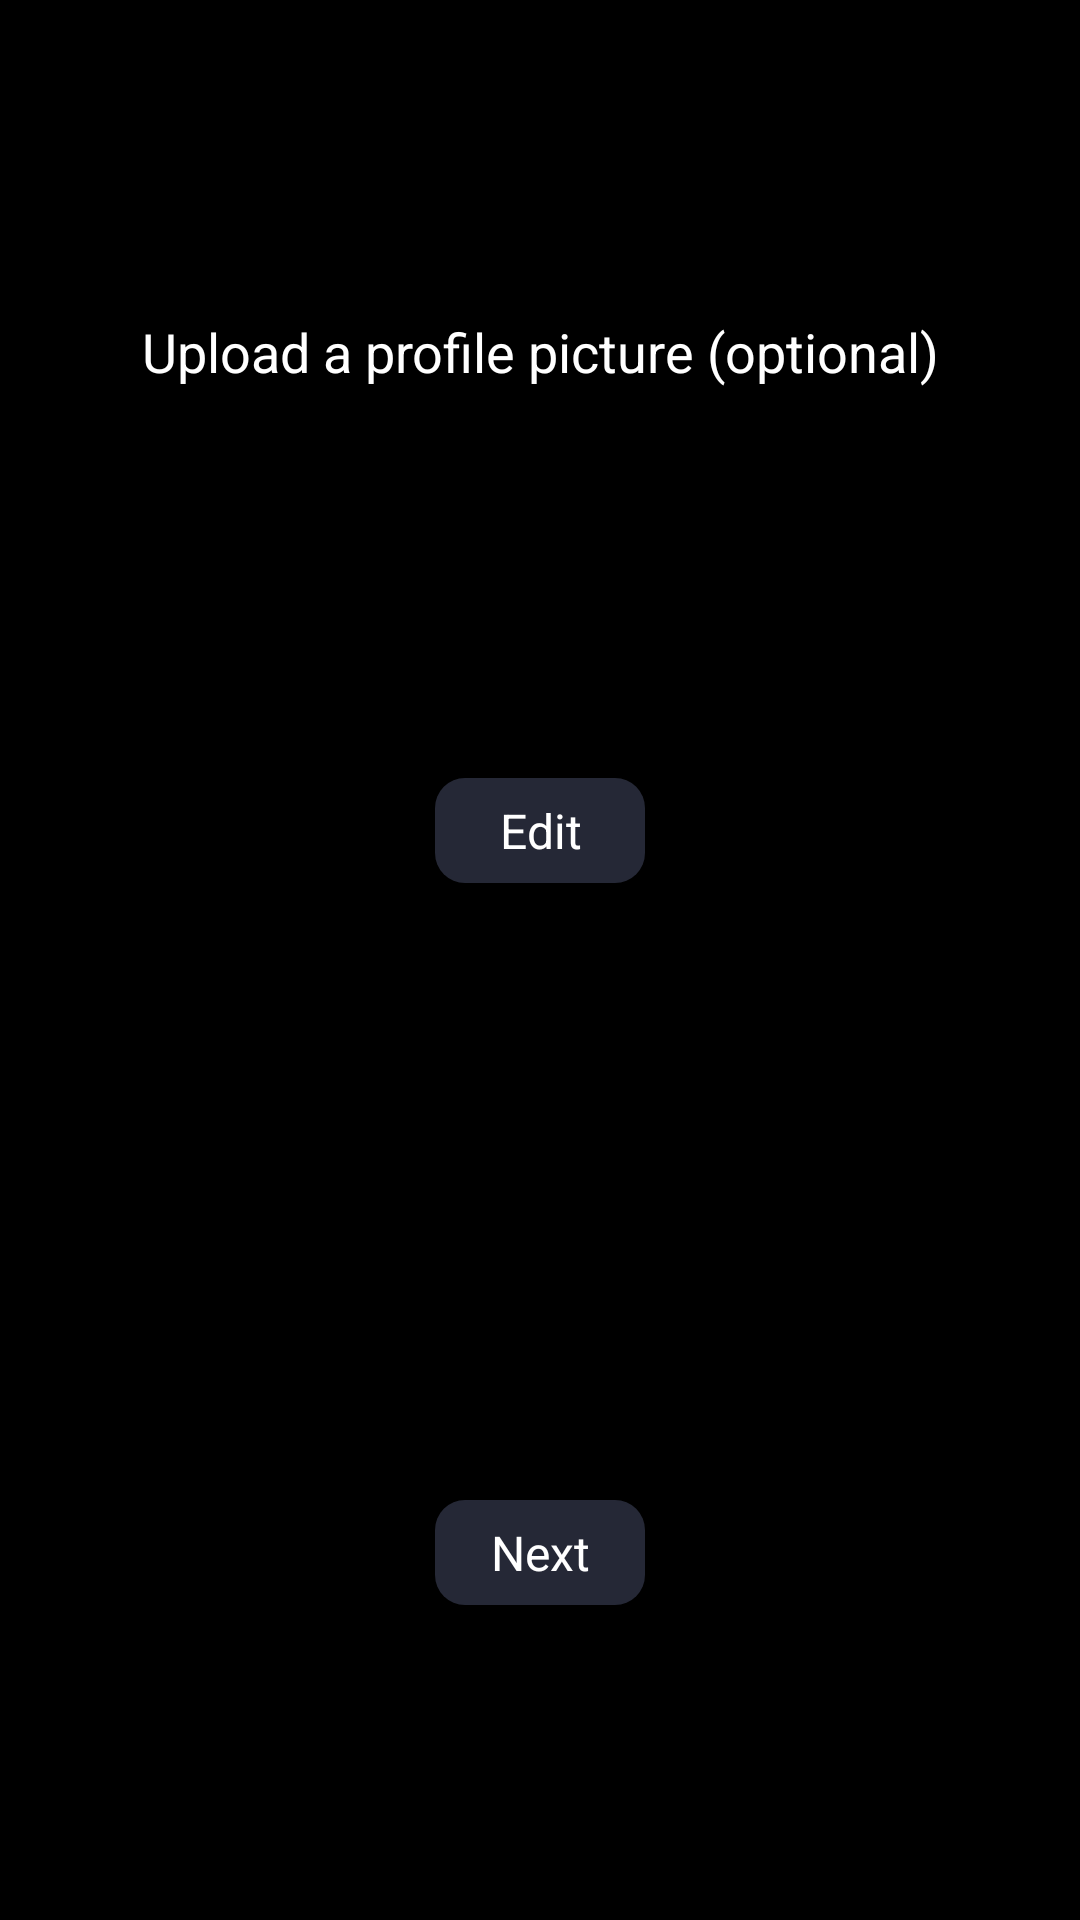

Reconstruct the res/layout file that produces this screen, plus the resources it refers to.
<!-- AndroidManifest.xml: application theme Theme.Moviegram -->
<!-- res/layout/activity_first_selection.xml -->
<?xml version="1.0" encoding="utf-8"?>
<androidx.constraintlayout.widget.ConstraintLayout xmlns:android="http://schemas.android.com/apk/res/android"
    xmlns:app="http://schemas.android.com/apk/res-auto"
    android:id="@+id/main"
    android:layout_width="match_parent"
    android:layout_height="match_parent"
    android:background="@color/main_color">

    <androidx.constraintlayout.widget.ConstraintLayout
        android:id="@+id/profile_constraint"
        android:layout_width="match_parent"
        android:layout_height="470dp"

        app:layout_constraintBottom_toBottomOf="parent"
        app:layout_constraintTop_toTopOf="parent">


        <TextView
            android:id="@+id/textView7"
            android:layout_width="match_parent"
            android:layout_height="wrap_content"
            android:layout_marginTop="20dp"
            android:text="Upload a profile picture (optional)"
            android:textAlignment="center"
            android:textColor="@color/white"
            android:textSize="18sp"
            app:layout_constraintEnd_toEndOf="parent"
            app:layout_constraintStart_toStartOf="parent"
            app:layout_constraintTop_toTopOf="parent" />

        <com.google.android.material.imageview.ShapeableImageView
            android:id="@+id/profile_image"
            android:layout_width="70dp"
            android:layout_height="70dp"
            android:layout_marginTop="50dp"
            android:background="@drawable/oval_btn_background"
            app:layout_constraintEnd_toEndOf="parent"
            app:layout_constraintStart_toStartOf="parent"
            app:layout_constraintTop_toBottomOf="@+id/textView7"
            app:shapeAppearanceOverlay="@style/roundedImageView"
            app:srcCompat="@drawable/btn_4" />


        <androidx.appcompat.widget.AppCompatButton
            android:id="@+id/edit_profile_button"
            style="@android:style/Widget.Button"
            android:layout_width="70dp"
            android:layout_height="35dp"
            android:layout_marginTop="10dp"
            android:background="@drawable/orange_button_background"
            android:text="Edit"
            android:textColor="@color/white"
            android:textSize="16sp"
            app:layout_constraintEnd_toEndOf="parent"
            app:layout_constraintStart_toStartOf="parent"
            app:layout_constraintTop_toBottomOf="@+id/profile_image" />

        <androidx.appcompat.widget.AppCompatButton
            android:id="@+id/next_button"
            style="@android:style/Widget.Button"
            android:layout_width="70dp"
            android:layout_height="35dp"
            android:layout_marginBottom="20dp"
            android:background="@drawable/orange_button_background"
            android:text="Next"
            android:textColor="@color/white"
            android:textSize="16sp"
            app:layout_constraintBottom_toBottomOf="parent"
            app:layout_constraintEnd_toEndOf="parent"
            app:layout_constraintStart_toStartOf="parent"/>

        <ProgressBar
            android:id="@+id/progress_profile_pic"
            android:layout_width="wrap_content"
            android:layout_height="wrap_content"
            android:visibility="gone"
            app:layout_constraintBottom_toBottomOf="parent"
            app:layout_constraintEnd_toEndOf="parent"
            app:layout_constraintStart_toStartOf="parent" />

    </androidx.constraintlayout.widget.ConstraintLayout>

    <androidx.constraintlayout.widget.ConstraintLayout
        android:id="@+id/likedmovies_constraint"
        android:layout_width="match_parent"
        android:layout_height="470dp"
        android:visibility="gone"
        app:layout_constraintBottom_toBottomOf="parent"
        app:layout_constraintTop_toTopOf="parent">

        <TextView
            android:id="@+id/textView8"
            android:layout_width="match_parent"
            android:layout_height="wrap_content"
            android:layout_marginTop="20dp"
            android:text="Choose a few movies you've liked"
            android:textAlignment="center"
            android:textColor="@color/white"
            android:textSize="18sp"
            app:layout_constraintEnd_toEndOf="parent"
            app:layout_constraintStart_toStartOf="parent"
            app:layout_constraintTop_toTopOf="parent" />

        <TextView
            android:id="@+id/textView9"
            android:layout_width="match_parent"
            android:layout_height="wrap_content"
            android:text="the more movies you add, the more accurate our recommendations will be"
            android:textAlignment="center"
            android:textColor="@color/yellow"
            android:textSize="14sp"
            app:layout_constraintEnd_toEndOf="parent"
            app:layout_constraintStart_toStartOf="parent"
            app:layout_constraintTop_toBottomOf="@+id/textView8" />

        <LinearLayout
            android:id="@+id/linear"
            android:layout_width="match_parent"
            android:layout_height="wrap_content"
            android:orientation="vertical"
            android:padding="16dp"
            app:layout_constraintEnd_toEndOf="parent"
            app:layout_constraintStart_toStartOf="parent"
            app:layout_constraintTop_toBottomOf="@+id/textView9">

            <EditText
                android:id="@+id/edit_movie_search"
                android:layout_width="match_parent"
                android:layout_height="wrap_content"
                android:hint="Tap to search for a movie.."
                android:padding="8dp"
                android:textColor="@color/white"
                android:textColorHint="@color/white" />

            <androidx.recyclerview.widget.RecyclerView
                android:id="@+id/recycler_movie_search"
                android:layout_width="match_parent"
                android:layout_height="200dp"
                android:paddingTop="8dp" />

        </LinearLayout>


        <TextView
            android:id="@+id/textView10"
            android:layout_width="match_parent"
            android:layout_height="wrap_content"
            android:text="Tap on any of the categories"
            android:textAlignment="center"
            android:textColor="@color/yellow"
            android:textSize="14sp"
            app:layout_constraintEnd_toEndOf="parent"
            app:layout_constraintStart_toStartOf="parent"
            app:layout_constraintTop_toBottomOf="@+id/linear" />

        <androidx.recyclerview.widget.RecyclerView
            android:id="@+id/addable_category_recycler"
            android:layout_width="match_parent"
            android:layout_height="50dp"
            android:orientation="horizontal"
            app:layoutManager="androidx.recyclerview.widget.LinearLayoutManager"
            app:layout_constraintEnd_toEndOf="parent"
            app:layout_constraintStart_toStartOf="parent"
            app:layout_constraintTop_toBottomOf="@+id/textView10" />

        <androidx.recyclerview.widget.RecyclerView
            android:id="@+id/recycler_filtered_movies"
            android:layout_width="match_parent"
            android:layout_height="wrap_content"
            android:padding="8dp"
            android:orientation="horizontal"
            app:layoutManager="androidx.recyclerview.widget.LinearLayoutManager"
            app:layout_constraintEnd_toEndOf="parent"
            app:layout_constraintStart_toStartOf="parent"
            app:layout_constraintTop_toBottomOf="@+id/addable_category_recycler" />

        <androidx.appcompat.widget.AppCompatButton
            android:id="@+id/finish_button"
            style="@android:style/Widget.Button"
            android:layout_width="70dp"
            android:layout_height="35dp"
            android:layout_marginBottom="20dp"
            android:background="@drawable/orange_button_background"
            android:text="Finish"
            android:textColor="@color/white"
            android:textSize="16sp"
            app:layout_constraintEnd_toEndOf="parent"
            app:layout_constraintStart_toStartOf="parent"
            app:layout_constraintBottom_toBottomOf="parent" />


    </androidx.constraintlayout.widget.ConstraintLayout>


</androidx.constraintlayout.widget.ConstraintLayout>
<!-- resources referenced by this layout -->
<resources>
  <color name="main_color">#000000</color>
  <color name="white">#FFFFFFFF</color>
  <color name="yellow">#FFc107</color>
  <!-- drawable orange_button_background (drawable) -->
  <?xml version="1.0" encoding="utf-8"?>
  <selector xmlns:android="http://schemas.android.com/apk/res/android">
  <item>
      <shape
          android:shape="rectangle">
          <solid android:color="@color/orange"/>
          <corners android:radius="10dp"/>
      </shape>
  </item>
  </selector>
  <style name="roundedImageView">
          <item name="cornerFamily">rounded</item>
          <item name="cornerSize">50%</item>
      </style>
  <style name="Theme.Moviegram" parent="Base.Theme.Moviegram" />
  <color name="orange">#252836</color>
  <style name="Base.Theme.Moviegram" parent="Theme.MaterialComponents.DayNight.NoActionBar">
          
          
          <item name="colorPrimaryDark">@color/main_color</item>
      </style>
</resources>
